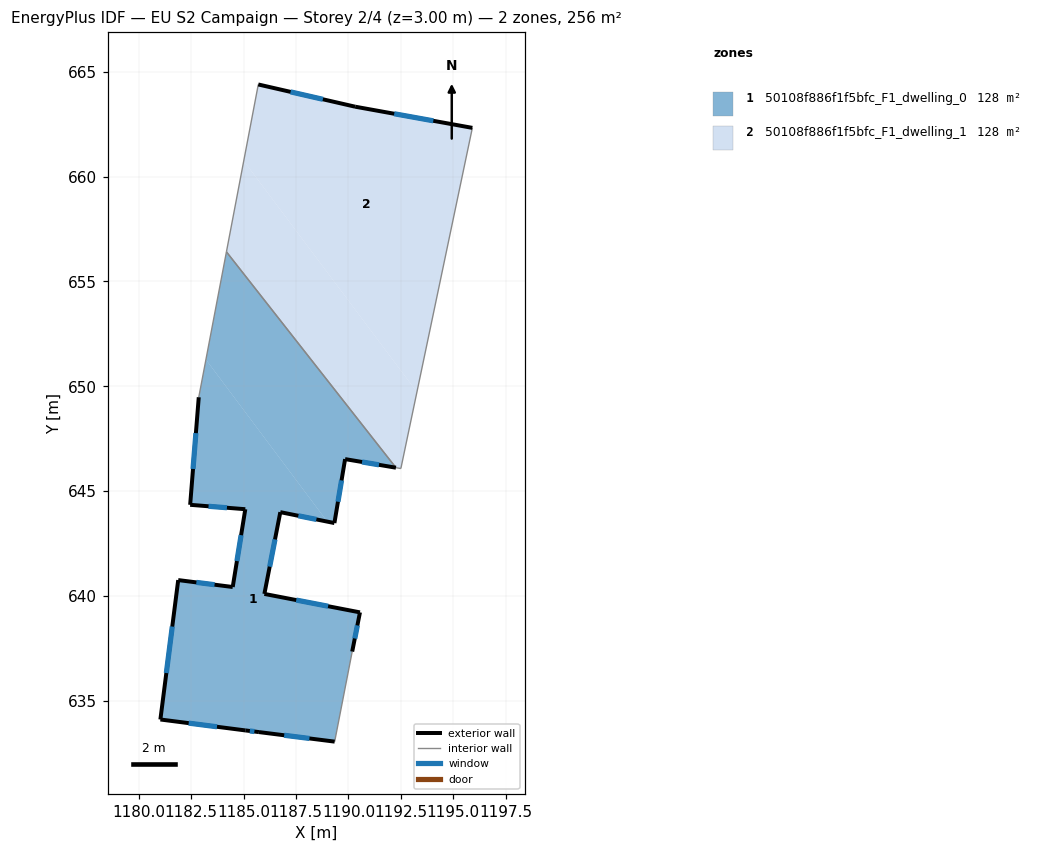
=== STOREY PLAN SPEC (per zone: floor XY polygon, exterior-wall plan segments, windows/doors) ===
zone 1: 50108f886f1f5bfc_F1_dwelling_0  (128.0 m²)
  floor: (1183.20, 651.27) (1188.99, 643.54) (1186.75, 644.00) (1185.99, 640.09) (1190.55, 639.21) (1190.18, 637.34) (1189.34, 633.05) (1185.73, 633.50) (1185.08, 633.58) (1181.03, 634.11) (1181.88, 640.75) (1184.48, 640.42) (1185.08, 644.13) (1182.45, 644.34) (1182.86, 649.47)
  floor: (1184.18, 656.41) (1192.26, 646.12) (1189.84, 646.53) (1189.33, 643.47) (1188.99, 643.54) (1183.20, 651.27)
  exterior wall: (1182.86, 649.47) – (1182.45, 644.34)  [5.1 m]
    window: (1182.72, 647.77) – (1182.59, 646.05)  [1.7 m²]
  exterior wall: (1189.84, 646.53) – (1192.26, 646.12)  [2.5 m]
    window: (1190.65, 646.39) – (1191.46, 646.25)  [0.8 m²]
  exterior wall: (1189.33, 643.47) – (1189.84, 646.53)  [3.1 m]
    window: (1189.50, 644.49) – (1189.67, 645.51)  [1.0 m²]
  exterior wall: (1186.75, 644.00) – (1189.33, 643.47)  [2.6 m]
    window: (1187.61, 643.82) – (1188.47, 643.65)  [0.9 m²]
  exterior wall: (1185.99, 640.09) – (1186.75, 644.00)  [4.0 m]
    window: (1186.24, 641.39) – (1186.50, 642.70)  [1.3 m²]
  exterior wall: (1190.55, 639.21) – (1185.99, 640.09)  [4.6 m]
    window: (1189.03, 639.51) – (1187.51, 639.80)  [1.5 m²]
  exterior wall: (1190.18, 637.34) – (1190.55, 639.21)  [1.9 m]
    window: (1190.30, 637.97) – (1190.42, 638.59)  [0.6 m²]
  exterior wall: (1185.73, 633.50) – (1189.34, 633.05)  [3.6 m]
    window: (1186.93, 633.35) – (1188.14, 633.20)  [1.2 m²]
  exterior wall: (1185.08, 633.58) – (1185.73, 633.50)  [0.7 m]
    window: (1185.29, 633.56) – (1185.51, 633.53)  [0.2 m²]
  exterior wall: (1181.03, 634.11) – (1185.08, 633.58)  [4.1 m]
    window: (1182.38, 633.93) – (1183.73, 633.76)  [1.4 m²]
  exterior wall: (1181.88, 640.75) – (1181.03, 634.11)  [6.7 m]
    window: (1181.60, 638.54) – (1181.31, 636.32)  [2.2 m²]
  exterior wall: (1184.48, 640.42) – (1181.88, 640.75)  [2.6 m]
    window: (1183.61, 640.53) – (1182.75, 640.65)  [0.9 m²]
  exterior wall: (1185.08, 644.13) – (1184.48, 640.42)  [3.8 m]
    window: (1184.88, 642.90) – (1184.68, 641.66)  [1.3 m²]
  exterior wall: (1182.45, 644.34) – (1185.08, 644.13)  [2.6 m]
    window: (1183.33, 644.28) – (1184.20, 644.20)  [0.9 m²]
  interior walls: 3
zone 2: 50108f886f1f5bfc_F1_dwelling_1  (128.0 m²)
  floor: (1185.00, 660.75) (1193.26, 649.72) (1192.50, 646.08) (1192.26, 646.12) (1184.18, 656.41)
  floor: (1195.91, 662.32) (1193.26, 649.72) (1185.00, 660.75) (1185.70, 664.39) (1190.32, 663.33)
  exterior wall: (1190.32, 663.33) – (1185.70, 664.39)  [4.7 m]
    window: (1188.78, 663.69) – (1187.24, 664.04)  [1.6 m²]
  exterior wall: (1195.91, 662.32) – (1190.32, 663.33)  [5.7 m]
    window: (1194.05, 662.66) – (1192.18, 663.00)  [1.9 m²]
  interior walls: 4

=== DERIVED (storey summary) ===
Building: EU S2 Campaign
Storey: 2 of 4  (floor level z = 3.00 m)
Storey gross floor area: 255.9 m²
Zones on this storey: 2
  - 50108f886f1f5bfc_F1_dwelling_0: floor 128.0 m²; exterior wall 48.0 m (143.9 m²); 14 window(s) 16.0 m²; WWR 11.1%
  - 50108f886f1f5bfc_F1_dwelling_1: floor 128.0 m²; exterior wall 10.4 m (31.3 m²); 2 window(s) 3.5 m²; WWR 11.1%
Zone adjacency (shared interzone walls):
  - 50108f886f1f5bfc_F1_dwelling_0 ↔ 50108f886f1f5bfc_F1_dwelling_1